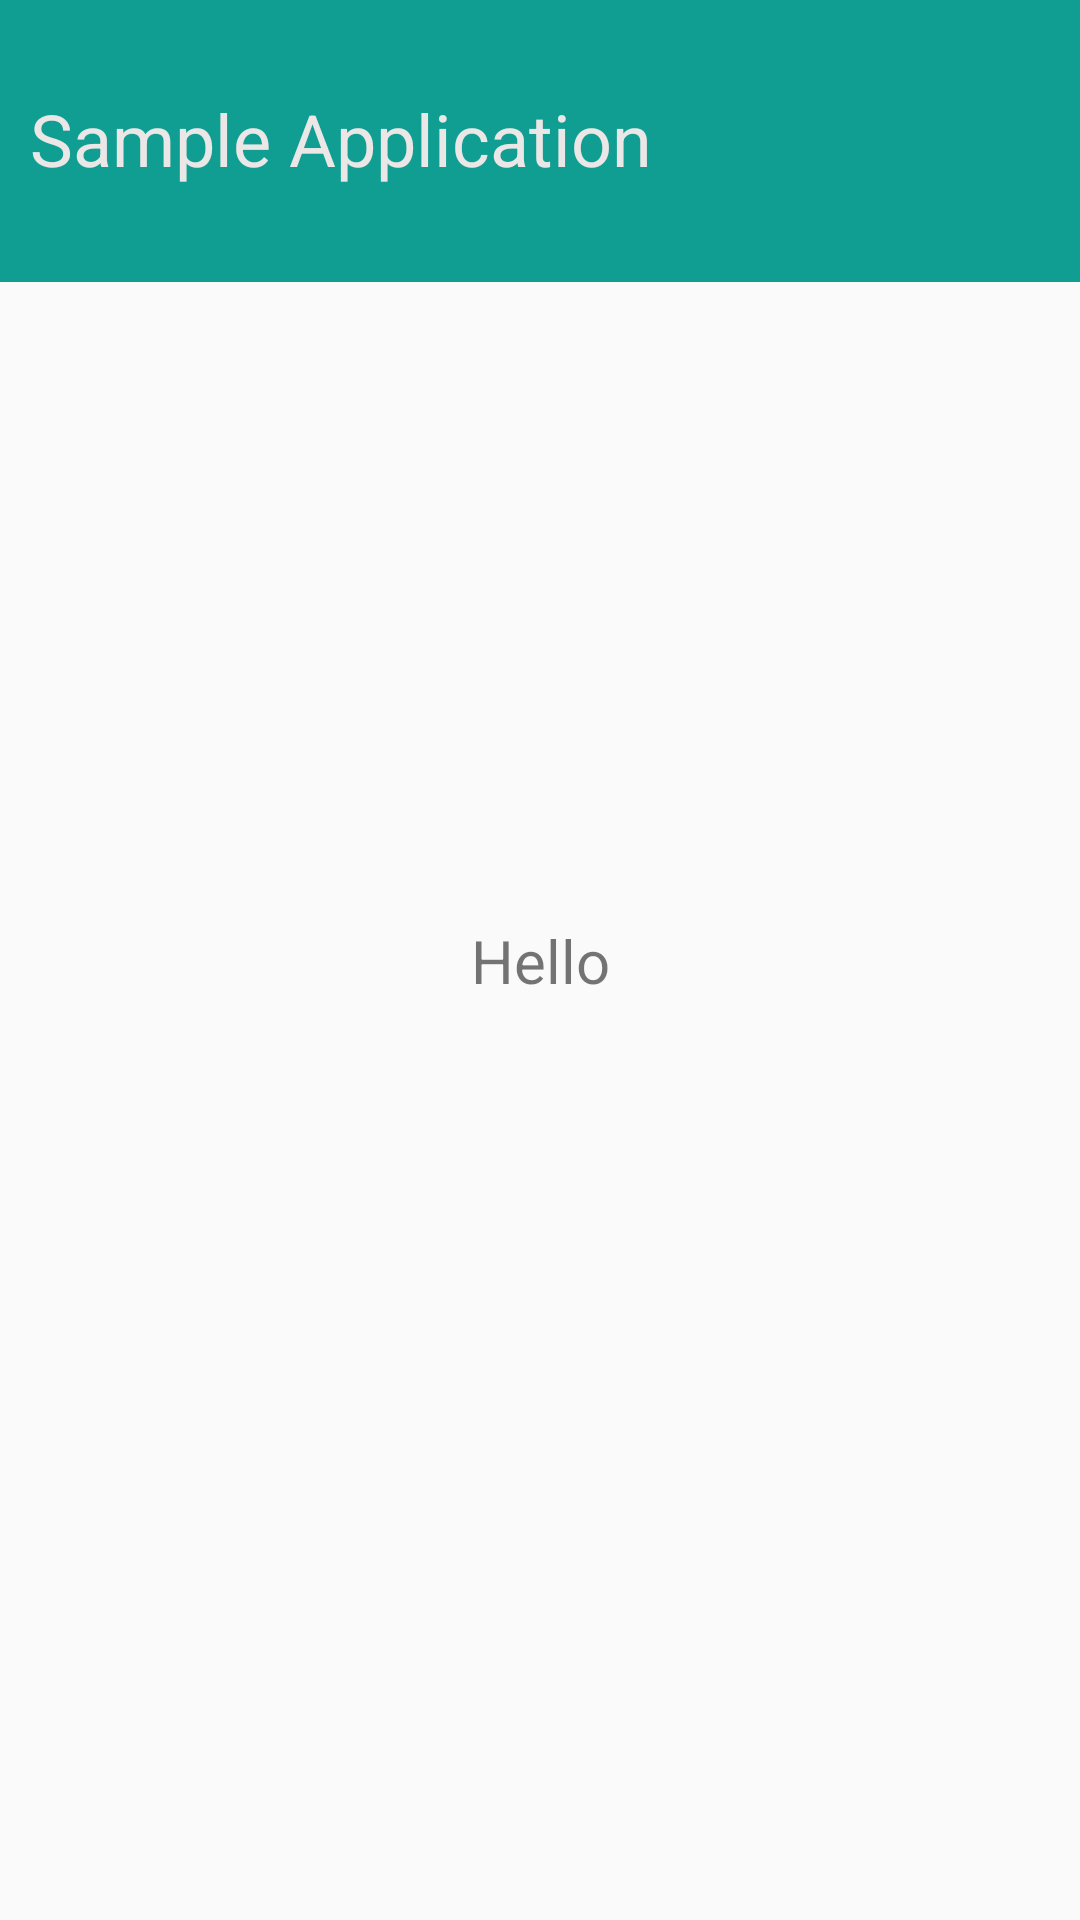

The Android layout XML behind this screen, and the referenced resources:
<!-- AndroidManifest.xml: application theme Theme.Lab5Web -->
<!-- res/layout/activity_sample_application.xml -->
<?xml version="1.0" encoding="utf-8"?>
<androidx.constraintlayout.widget.ConstraintLayout xmlns:android="http://schemas.android.com/apk/res/android"
    xmlns:app="http://schemas.android.com/apk/res-auto"
    xmlns:tools="http://schemas.android.com/tools"
    android:id="@+id/main"
    android:layout_width="match_parent"
    android:layout_height="match_parent"
    tools:context=".Sample_Application">

        <TextView
            android:id="@+id/textView4"
            android:layout_width="414dp"
            android:layout_height="94dp"
            android:background="#0F9E91"
            android:paddingLeft="10dp"
            android:paddingTop="30dp"
            android:text="Sample Application"
            android:textColor="#EBE7E7"
            android:textSize="24sp"
            app:layout_constraintBottom_toBottomOf="parent"
            app:layout_constraintEnd_toEndOf="parent"
            app:layout_constraintHorizontal_bias="0.0"
            app:layout_constraintStart_toStartOf="parent"
            app:layout_constraintTop_toTopOf="parent"
            app:layout_constraintVertical_bias="0.0" />

        <TextView
            android:id="@+id/Sapp_content"
            android:layout_width="wrap_content"
            android:layout_height="wrap_content"
            android:text="Hello"
            android:textSize="20sp"
            app:layout_constraintBottom_toBottomOf="parent"
            app:layout_constraintEnd_toEndOf="parent"
            app:layout_constraintStart_toStartOf="parent"
            app:layout_constraintTop_toTopOf="@+id/textView4" />


</androidx.constraintlayout.widget.ConstraintLayout>
<!-- resources referenced by this layout -->
<resources>
  <style name="Theme.Lab5Web" parent="Base.Theme.Lab5Web" />
  <style name="Base.Theme.Lab5Web" parent="Theme.AppCompat.Light.NoActionBar">
          
          
      </style>
</resources>
